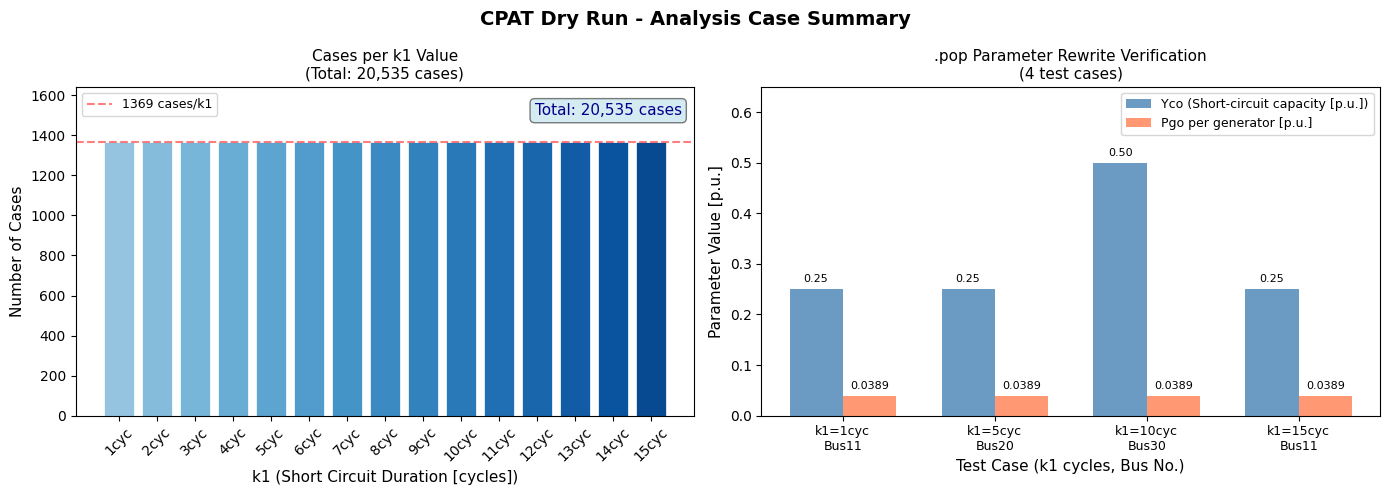

Here is the Python script that generated this plot: (Note: this script raises an exception after producing the figure.)
"""
ドライラン結果の可視化スクリプト
"""
import matplotlib
matplotlib.use('Agg')
import matplotlib.pyplot as plt
import matplotlib.font_manager as fm
import numpy as np

# 日本語フォント設定
plt.rcParams['font.family'] = 'DejaVu Sans'

# ============================================================
# データ定義（ドライラン結果）
# ============================================================
k1_values = list(range(1, 16))          # 1〜15 サイクル
bus_list  = list(range(11, 48))         # バス 11〜47
n_k1      = len(k1_values)
n_bus     = len(bus_list)
cases_per_k1 = n_bus * 37              # バス × バス組み合わせ数

# 総ケース数の内訳
labels = [f'{k}cyc' for k in k1_values]
case_counts = [cases_per_k1] * n_k1

# ============================================================
# Figure 1: 総ケース数の内訳（棒グラフ）
# ============================================================
fig, axes = plt.subplots(1, 2, figsize=(14, 5))
fig.suptitle('CPAT Dry Run - Analysis Case Summary', fontsize=14, fontweight='bold')

ax1 = axes[0]
colors = plt.cm.Blues(np.linspace(0.4, 0.9, n_k1))
bars = ax1.bar(labels, case_counts, color=colors, edgecolor='white', linewidth=0.5)
ax1.set_xlabel('k1 (Short Circuit Duration [cycles])', fontsize=11)
ax1.set_ylabel('Number of Cases', fontsize=11)
ax1.set_title('Cases per k1 Value\n(Total: 20,535 cases)', fontsize=11)
ax1.tick_params(axis='x', rotation=45)
ax1.set_ylim(0, max(case_counts) * 1.2)
ax1.axhline(y=cases_per_k1, color='red', linestyle='--', alpha=0.5, label=f'{cases_per_k1} cases/k1')
ax1.legend(fontsize=9)
# 合計を表示
ax1.text(0.98, 0.95, f'Total: {sum(case_counts):,} cases',
         transform=ax1.transAxes, ha='right', va='top',
         fontsize=11, color='darkblue',
         bbox=dict(boxstyle='round,pad=0.3', facecolor='lightblue', alpha=0.5))

# ============================================================
# Figure 2: .pop パラメータ書き換え結果（テストケース）
# ============================================================
ax2 = axes[1]

test_k1   = [1,  5,  10, 15]
test_bus  = [11, 20, 30, 11]
test_yco  = [0.25, 0.25, 0.50, 0.25]
pgo_val   = 0.038889  # 全ケース共通（Pgo/発電機）

x = np.arange(len(test_k1))
width = 0.35

bars1 = ax2.bar(x - width/2, test_yco, width, label='Yco (Short-circuit capacity [p.u.])',
                color='steelblue', alpha=0.8)
bars2 = ax2.bar(x + width/2, [pgo_val]*4, width, label='Pgo per generator [p.u.]',
                color='coral', alpha=0.8)

ax2.set_xlabel('Test Case (k1 cycles, Bus No.)', fontsize=11)
ax2.set_ylabel('Parameter Value [p.u.]', fontsize=11)
ax2.set_title('.pop Parameter Rewrite Verification\n(4 test cases)', fontsize=11)
ax2.set_xticks(x)
ax2.set_xticklabels([f'k1={k}cyc\nBus{b}' for k, b in zip(test_k1, test_bus)], fontsize=9)
ax2.legend(fontsize=9)
ax2.set_ylim(0, 0.65)

# 値ラベル
for bar in bars1:
    ax2.text(bar.get_x() + bar.get_width()/2, bar.get_height() + 0.01,
             f'{bar.get_height():.2f}', ha='center', va='bottom', fontsize=8)
for bar in bars2:
    ax2.text(bar.get_x() + bar.get_width()/2, bar.get_height() + 0.01,
             f'{bar.get_height():.4f}', ha='center', va='bottom', fontsize=8)

plt.tight_layout()
out_path = '/home/ubuntu/pspt/CPATPub/main/Temp/dry_run_summary.png'
plt.savefig(out_path, dpi=150, bbox_inches='tight')
print(f'保存: {out_path}')
plt.close()
